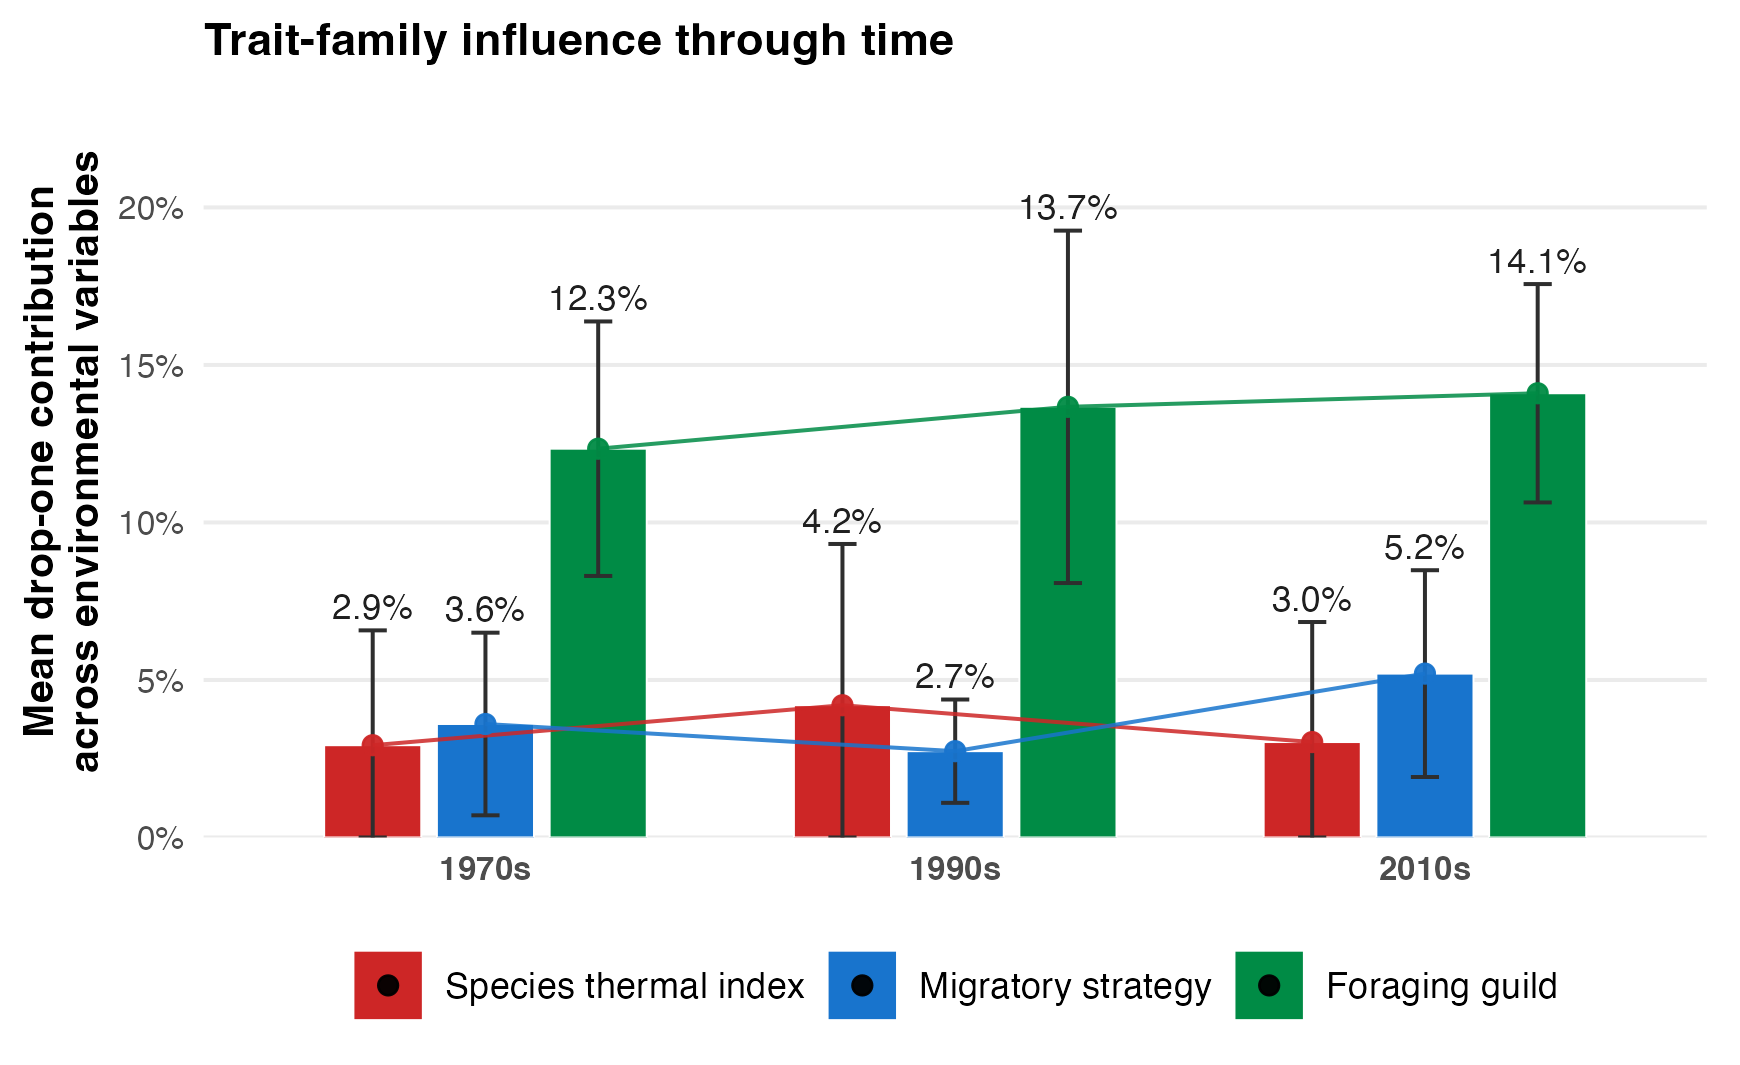

Data behind this chart, as committed beside it:
atlas, trait_family, mean_contribution, sd_contribution, summed_contribution, n_variables
1970s, Species thermal index, 0.02928, 0.03646, 0.2343, 8
1990s, Species thermal index, 0.04198, 0.05119, 0.3358, 8
2010s, Species thermal index, 0.03028, 0.03811, 0.2423, 8
1970s, Migratory strategy, 0.03602, 0.02899, 0.2881, 8
1990s, Migratory strategy, 0.02739, 0.0164, 0.2191, 8
2010s, Migratory strategy, 0.05201, 0.03282, 0.4161, 8
1970s, Foraging guild, 0.1234, 0.0404, 0.9873, 8
1990s, Foraging guild, 0.1367, 0.05594, 1.094, 8
2010s, Foraging guild, 0.141, 0.03466, 1.128, 8
